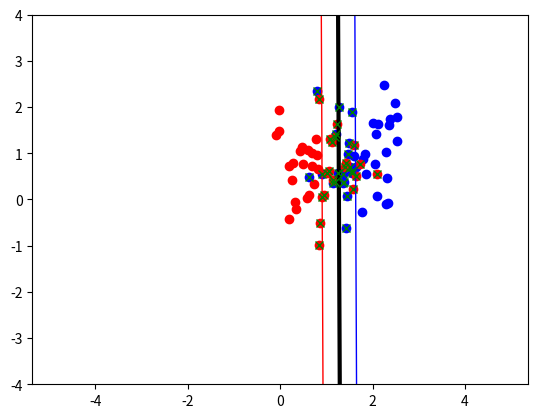

Write the Python code that produced this figure.
import numpy as np
from scipy.optimize import minimize
import random
import matplotlib.pyplot as plt


def compute_sum(alpha_array):
    resulted_matrix = np.outer(alpha_array, alpha_array)

    for i in range(len(alpha_array)):
        for j in range(len(alpha_array)):
            resulted_matrix[i, j] *= matrix_p[i, j]

    return resulted_matrix.sum()


def objective(alpha_array):

    sum_of_alpha = np.sum(alpha_array)
    sum_dual_formulation = (1/2) * compute_sum(alpha_array) - sum_of_alpha

    return sum_dual_formulation


def precompute_matrix_p():

    global matrix_p
    matrix_p = np.outer(t_array, t_array)

    for i in range(t_array.size):
        for j in range(t_array.size):
            matrix_p[i][j] *= kernel(data_points[i], data_points[j])


def extract_non_zero_alpha_positions(alpha_array):

    non_zero_positions = []

    for i in range(len(alpha_array)):
        if alpha_array[i] > threshold:
            non_zero_positions.append(i)

    return non_zero_positions


def extract_non_zero_alphas(alpha_array):
    non_zero_positions = extract_non_zero_alpha_positions(alpha_array)

    global non_zero_alphas

    non_zero_alphas = []

    for i in range(len(non_zero_positions)):
        non_zero_alphas.append([alpha_array[non_zero_positions[i]],
                                t_array[non_zero_positions[i]],
                                data_points[non_zero_positions[i]]])

    return non_zero_alphas


def indicator_function(non_zero_alphas, b_value, s):
    indicator_val = 0

    for i in range(len(non_zero_alphas)):
        alpha = non_zero_alphas[i][0]
        t_val = non_zero_alphas[i][1]
        x_val = non_zero_alphas[i][2]
        indicator_val += alpha * t_val * kernel(x_val, s)

    indicator_val -= b_value

    return indicator_val


def kernel(x1, x2):
    if option == 0:
        return linear_kernel(x1, x2)
    else:
        if option == 1:
            return polynomial_kernel(x1, x2, p)
        else:
            if option == 2:
                return RBF_kernel(x1, x2, sigma)
            else:
                return linear_kernel(x1, x2)


def linear_kernel(x1, x2):
    scalar = np.dot(x1, x2)
    return scalar


def polynomial_kernel(x1, x2, p):
    scalar = pow((np.dot(x1, x2) + 1), p)
    return scalar


def RBF_kernel(x1, x2, sigma):
    # Radial Basis Function kernel for
    subs = x1-x2
    xylength = np.linalg.norm(subs)
    scalar = np.exp(- (pow(xylength, 2)) / (2 * pow(sigma, 2)))
    print("RBF kernel test : ", scalar)
    return scalar


def zerofun(alpha_array):
#implements equality constrain of function (10)
#in lab2 instructions

    dot_product = np.dot(alpha_array, t_array)
    return dot_product


def calculate_b(s_vec, x_vec, t_s, slack, C):
#compute b according to sum (ai ti K(s,xi) -ts
#slack is boolean, true if slack is used, false otherwise

    result = 0

    if slack:
        for i in range(len(x_vec)):
            if 0 <= x_vec[i][0] <= C:
                result += x_vec[i][0] * x_vec[i][1] * kernel(s_vec, x_vec[i][2])
    else:

        for i in range(len(x_vec)):
                result += x_vec[i][0] * x_vec[i][1] * kernel(s_vec, x_vec[i][2])

    result -= t_s

    return result


def plot_generated_data(classA, classB):
    plt.plot([p[0] for p in classA],
             [p[1] for p in classA],
             'bo')

    plt.plot([p[0] for p in classB],
             [p[1] for p in classB],
             'ro')

    plt.axis('equal')

    # plt.show()


def generate_data():

    class_a = np.concatenate(
        (np.random.randn(int(N/4), 2) * 0.6 + [1.5, 0.5],
         np.random.randn(int(N/4), 2) * 0.6 + [2, 1.5])
    )

    class_b = np.random.randn(int(N/2), 2) * 0.6 + [0.9, 0.80]

    inputs = np.concatenate((class_a, class_b))
    targets = np.concatenate(
        (np.ones(class_a.shape[0]),
         -np.ones(class_b.shape[0]))
    )

    permute = list(range(N))
    random.shuffle(permute)
    inputs = inputs[permute, :]
    targets = targets[permute]

    global t_array
    t_array = targets

    global data_points
    data_points = inputs

    plot_generated_data(class_a, class_b)


def plot_svm():
    xgrid = np.linspace(-5, 5)
    ygrid = np.linspace(-4, 4)

    grid = np.array([[indicator_function(non_zero_alphas, b_value, [x, y])
                      for x in xgrid]
                     for y in ygrid])

    plt.contour(xgrid, ygrid, grid,
                (-1.0, 0.0, 1.0),
                colors=('red', 'black', 'blue'),
                linewidths=(1, 3, 1))

    plt.plot([p[2][0] for p in non_zero_alphas],
             [p[2][1] for p in non_zero_alphas],
             'gx')

    plt.savefig('svmplot.pdf')

    plt.show()


def compute_mean_b_value():
    global b_value, non_zero_alphas
    b_sum = 0
    for i in range(len(non_zero_alphas)):
        b_value = calculate_b(non_zero_alphas[i][2],
                              non_zero_alphas, non_zero_alphas[i][1], use_slack, C)
        print("B val : " + str(b_value))
        b_sum += b_value

    b_value = b_sum / len(non_zero_alphas)

    print("B mean " + str(b_value))

    return b_value


def compute_alphas():
    global alphas
    start = np.zeros(N)
    B = [(0, C) for b in range(N)]
    XC = {'type': 'eq', 'fun': zerofun}

    ret = minimize(objective, start, bounds=B, constraints=XC)

    alphas = ret['x']


def main_method():

    # np.random.seed(100)

    print()

    generate_data()
    precompute_matrix_p()
    compute_alphas()
    extract_non_zero_alphas(alphas)
    compute_mean_b_value()
    plot_svm()


# Instantiate empty structures
t_array = np.array([])
matrix_p = np.matrix([[]])
data_points = np.array([])
alphas = np.array([])
non_zero_alphas = np.array([])

# Instantiate parameters
# Polynomial
p = 2

# Number of points
N = 80

# Do we use slack? If false, don't forget to change C to None
use_slack = True

# Slack value; if we don't want to set higher boundary, we make C equal to None
C = 20

# Sigma for RBF kernel
sigma = 2

# Type of kernel used
# Where : 0 - linear; 1 - polynomial; 2 - RBF; else - linear
option = 0

# threshold for alphas
threshold = pow(10, -5)

b_value = 0

# Method calls
main_method()





